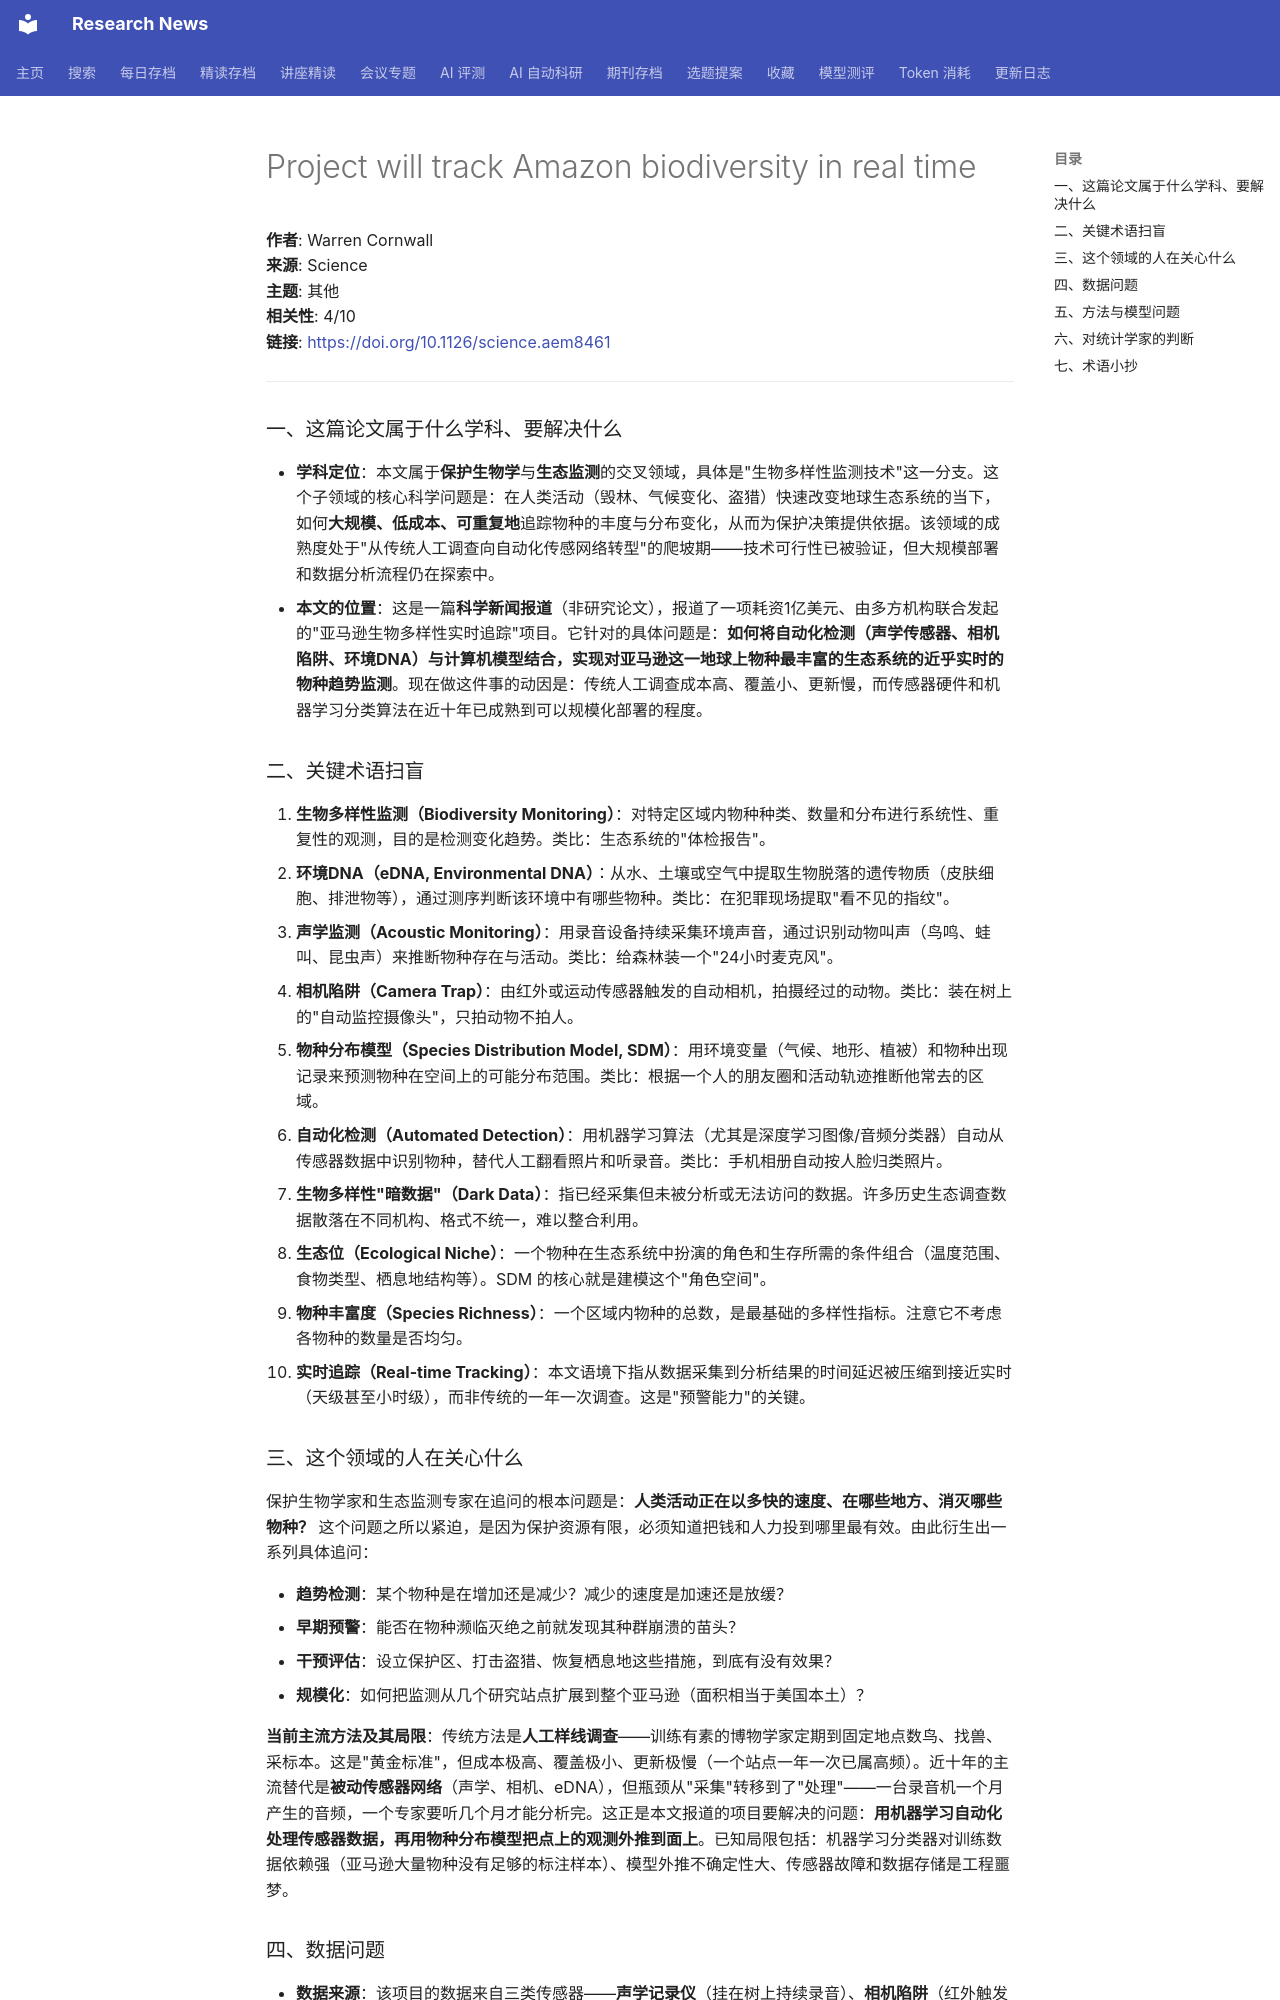

repository: cxy0714/research-news · page: deep_reads/2026-10-16-10.1126_science.aem8461/index.html · generator: mkdocs

# Project will track Amazon biodiversity in real time

**作者**: Warren Cornwall  
**来源**: Science  
**主题**: 其他  
**相关性**: 4/10  
**链接**: <https://doi.org/10.1126/science.aem8461>

---

### 一、这篇论文属于什么学科、要解决什么

- **学科定位**：本文属于**保护生物学**与**生态监测**的交叉领域，具体是"生物多样性监测技术"这一分支。这个子领域的核心科学问题是：在人类活动（毁林、气候变化、盗猎）快速改变地球生态系统的当下，如何**大规模、低成本、可重复地**追踪物种的丰度与分布变化，从而为保护决策提供依据。该领域的成熟度处于"从传统人工调查向自动化传感网络转型"的爬坡期——技术可行性已被验证，但大规模部署和数据分析流程仍在探索中。
- **本文的位置**：这是一篇**科学新闻报道**（非研究论文），报道了一项耗资1亿美元、由多方机构联合发起的"亚马逊生物多样性实时追踪"项目。它针对的具体问题是：**如何将自动化检测（声学传感器、相机陷阱、环境DNA）与计算机模型结合，实现对亚马逊这一地球上物种最丰富的生态系统的近乎实时的物种趋势监测**。现在做这件事的动因是：传统人工调查成本高、覆盖小、更新慢，而传感器硬件和机器学习分类算法在近十年已成熟到可以规模化部署的程度。

### 二、关键术语扫盲

1. **生物多样性监测（Biodiversity Monitoring）**：对特定区域内物种种类、数量和分布进行系统性、重复性的观测，目的是检测变化趋势。类比：生态系统的"体检报告"。
2. **环境DNA（eDNA, Environmental DNA）**：从水、土壤或空气中提取生物脱落的遗传物质（皮肤细胞、排泄物等），通过测序判断该环境中有哪些物种。类比：在犯罪现场提取"看不见的指纹"。
3. **声学监测（Acoustic Monitoring）**：用录音设备持续采集环境声音，通过识别动物叫声（鸟鸣、蛙叫、昆虫声）来推断物种存在与活动。类比：给森林装一个"24小时麦克风"。
4. **相机陷阱（Camera Trap）**：由红外或运动传感器触发的自动相机，拍摄经过的动物。类比：装在树上的"自动监控摄像头"，只拍动物不拍人。
5. **物种分布模型（Species Distribution Model, SDM）**：用环境变量（气候、地形、植被）和物种出现记录来预测物种在空间上的可能分布范围。类比：根据一个人的朋友圈和活动轨迹推断他常去的区域。
6. **自动化检测（Automated Detection）**：用机器学习算法（尤其是深度学习图像/音频分类器）自动从传感器数据中识别物种，替代人工翻看照片和听录音。类比：手机相册自动按人脸归类照片。
7. **生物多样性"暗数据"（Dark Data）**：指已经采集但未被分析或无法访问的数据。许多历史生态调查数据散落在不同机构、格式不统一，难以整合利用。
8. **生态位（Ecological Niche）**：一个物种在生态系统中扮演的角色和生存所需的条件组合（温度范围、食物类型、栖息地结构等）。SDM 的核心就是建模这个"角色空间"。
9. **物种丰富度（Species Richness）**：一个区域内物种的总数，是最基础的多样性指标。注意它不考虑各物种的数量是否均匀。
10. **实时追踪（Real-time Tracking）**：本文语境下指从数据采集到分析结果的时间延迟被压缩到接近实时（天级甚至小时级），而非传统的一年一次调查。这是"预警能力"的关键。

### 三、这个领域的人在关心什么

保护生物学家和生态监测专家在追问的根本问题是：**人类活动正在以多快的速度、在哪些地方、消灭哪些物种？** 这个问题之所以紧迫，是因为保护资源有限，必须知道把钱和人力投到哪里最有效。由此衍生出一系列具体追问：

- **趋势检测**：某个物种是在增加还是减少？减少的速度是加速还是放缓？
- **早期预警**：能否在物种濒临灭绝之前就发现其种群崩溃的苗头？
- **干预评估**：设立保护区、打击盗猎、恢复栖息地这些措施，到底有没有效果？
- **规模化**：如何把监测从几个研究站点扩展到整个亚马逊（面积相当于美国本土）？

**当前主流方法及其局限**：传统方法是**人工样线调查**——训练有素的博物学家定期到固定地点数鸟、找兽、采标本。这是"黄金标准"，但成本极高、覆盖极小、更新极慢（一个站点一年一次已属高频）。近十年的主流替代是**被动传感器网络**（声学、相机、eDNA），但瓶颈从"采集"转移到了"处理"——一台录音机一个月产生的音频，一个专家要听几个月才能分析完。这正是本文报道的项目要解决的问题：**用机器学习自动化处理传感器数据，再用物种分布模型把点上的观测外推到面上**。已知局限包括：机器学习分类器对训练数据依赖强（亚马逊大量物种没有足够的标注样本）、模型外推不确定性大、传感器故障和数据存储是工程噩梦。
